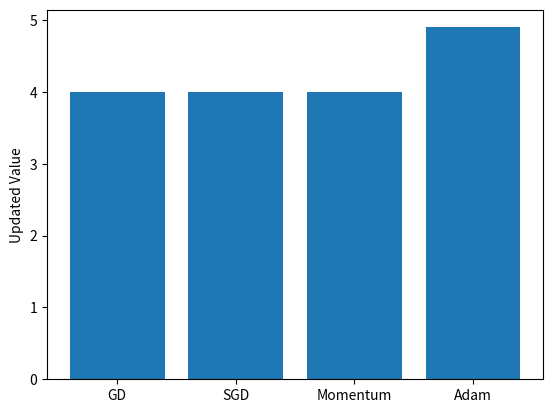

This chart was generated by the following Python code:
import matplotlib.pyplot as plt
x, lr = 5, 0.1
gd = x - lr * 2*x
sgd = x - lr * 2*x
momentum = x - lr * 2*x
adam = x - lr
v = [gd, sgd, momentum, adam]
print("GD, SGD, Momentum, Adam:", v)
plt.bar(["GD", "SGD", "Momentum", "Adam"], v)
plt.ylabel("Updated Value")
plt.show()
